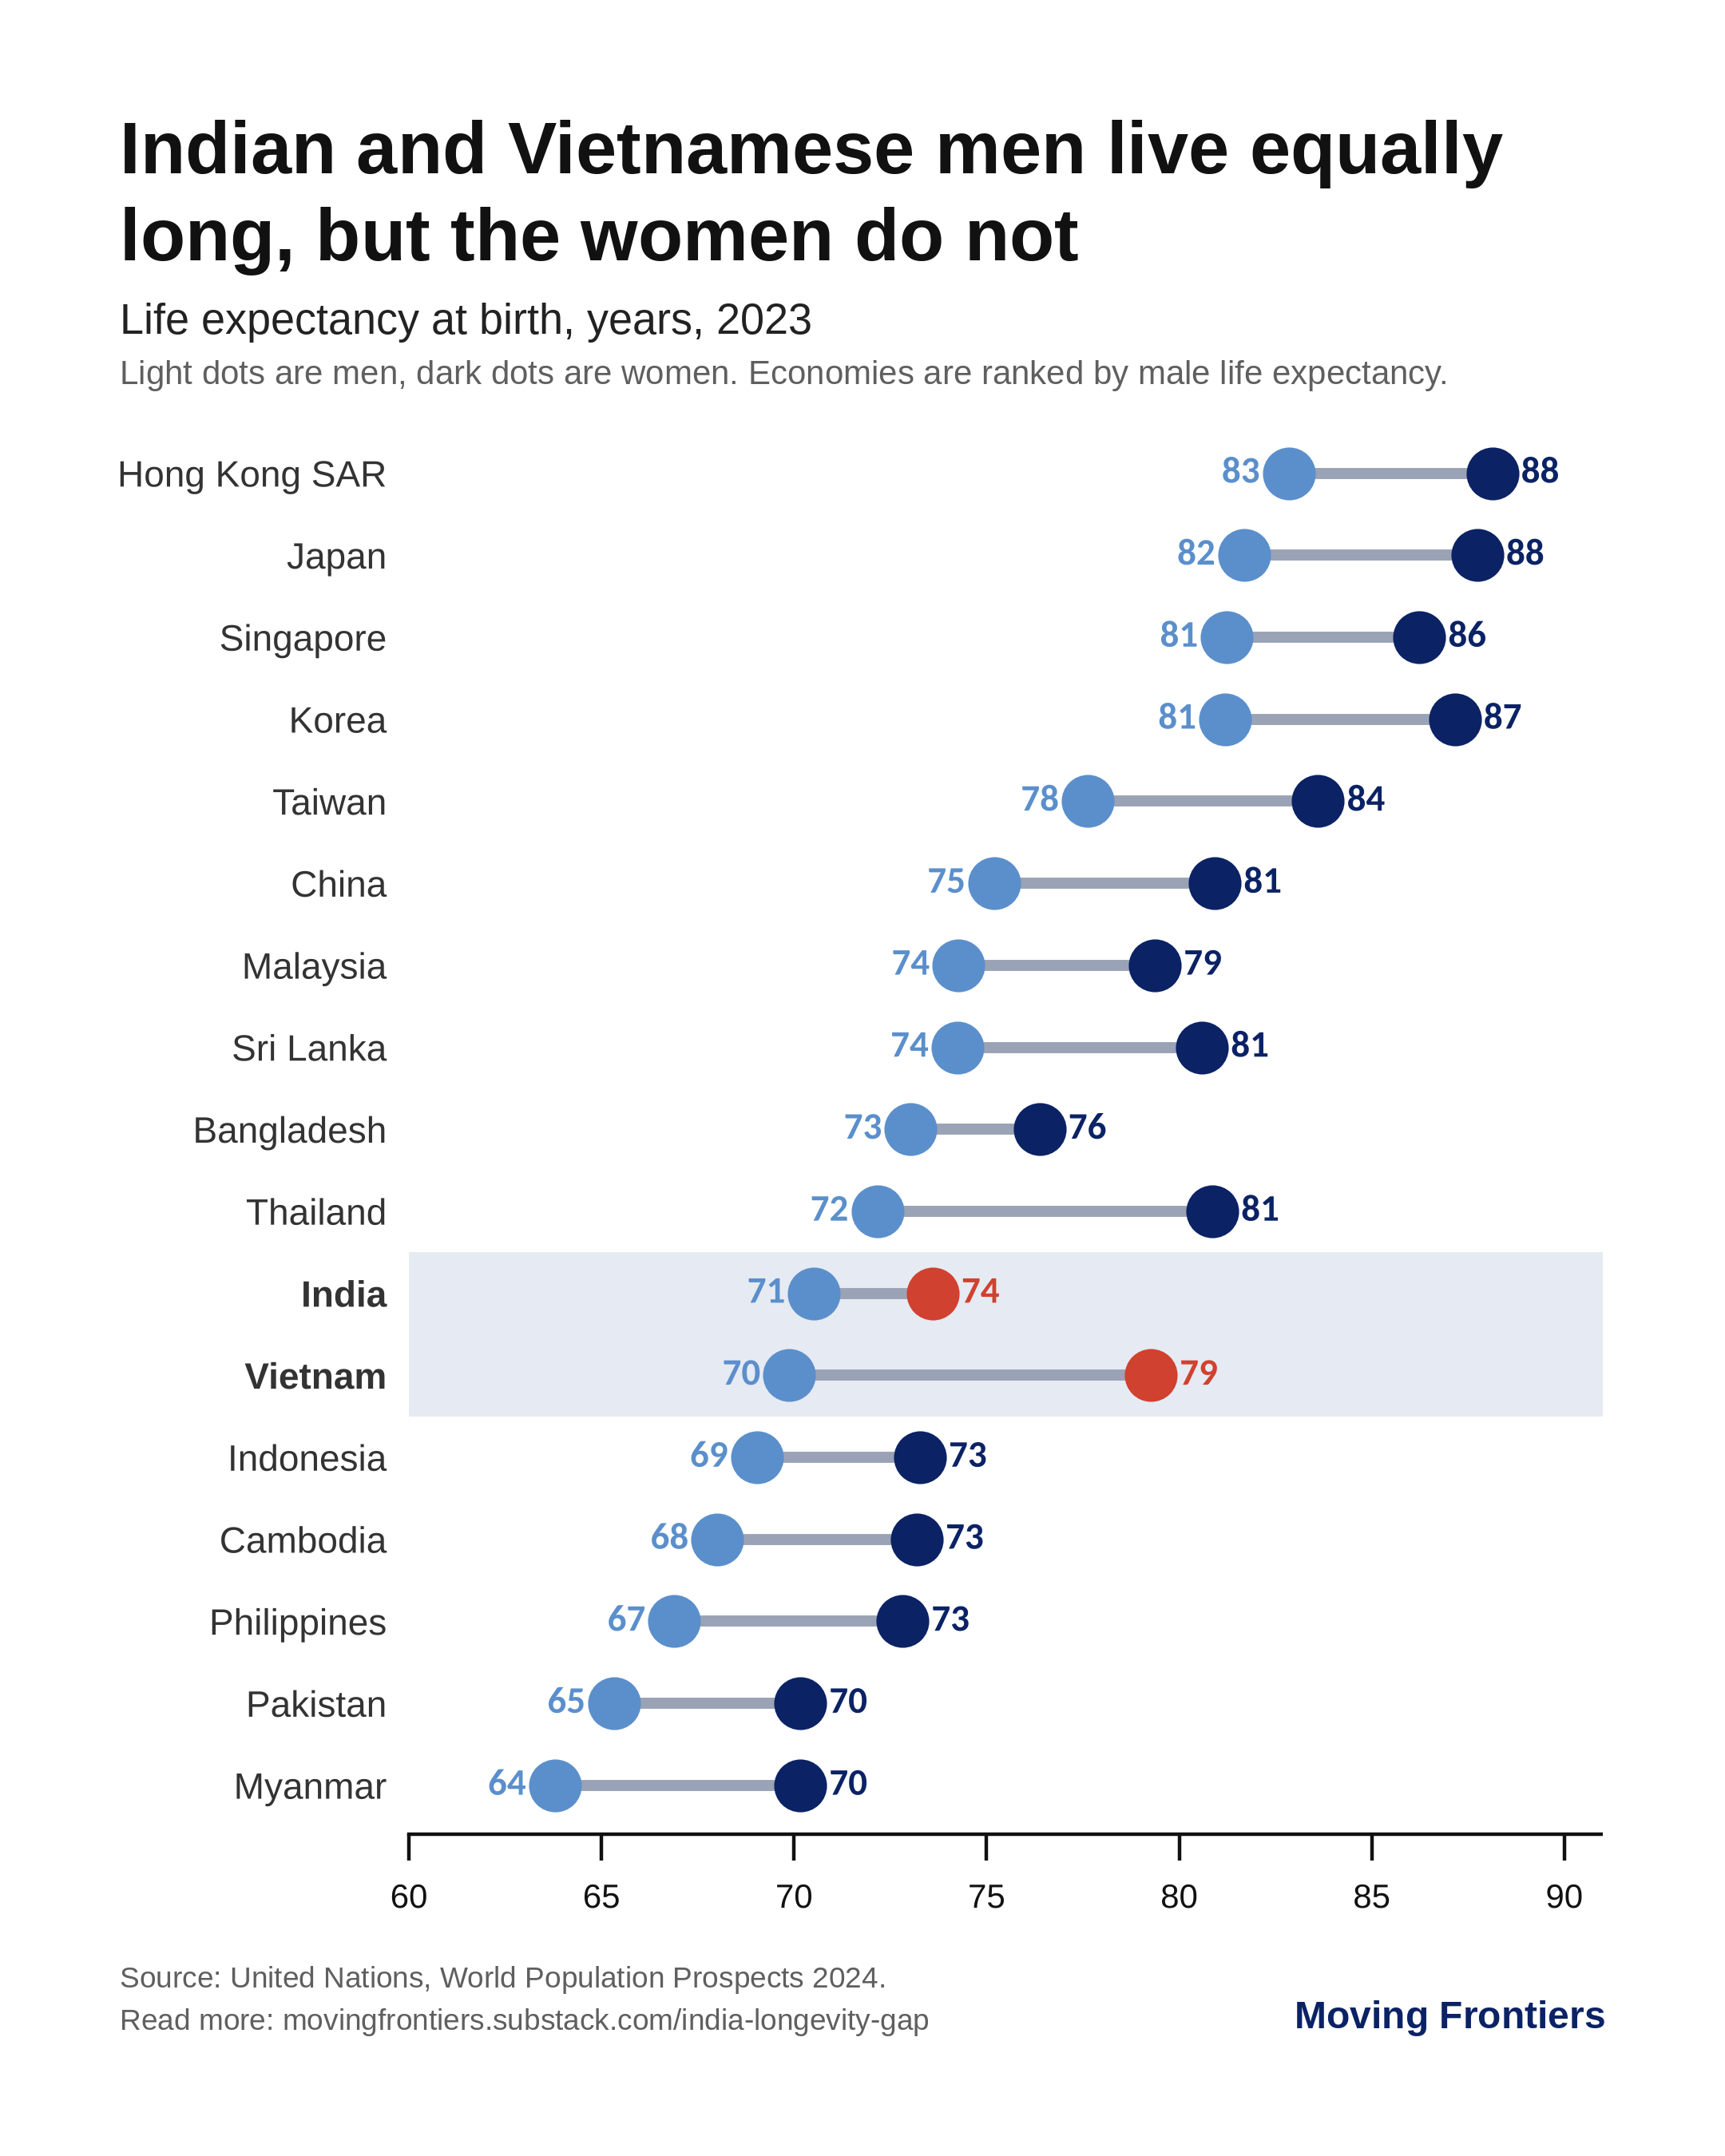

Source data for this figure (header and first rows):
economy, female_e0, male_e0, gap_years
Myanmar, 70.16, 63.79, 6.37
Pakistan, 70.16, 65.33, 4.83
Philippines, 72.82, 66.89, 5.93
Cambodia, 73.19, 68.01, 5.18
Indonesia, 73.27, 69.04, 4.23
Vietnam, 79.26, 69.88, 9.39
India, 73.6, 70.52, 3.08
Thailand, 80.86, 72.16, 8.7
Bangladesh, 76.37, 73.03, 3.34
Sri Lanka, 80.59, 74.24, 6.35
Malaysia, 79.37, 74.27, 5.1
China, 80.93, 75.2, 5.73
Taiwan, 83.61, 77.63, 5.98
Korea, 87.16, 81.19, 5.96
Singapore, 86.24, 81.24, 5.0
Japan, 87.74, 81.69, 6.05
Hong Kong SAR, 88.13, 82.84, 5.29
